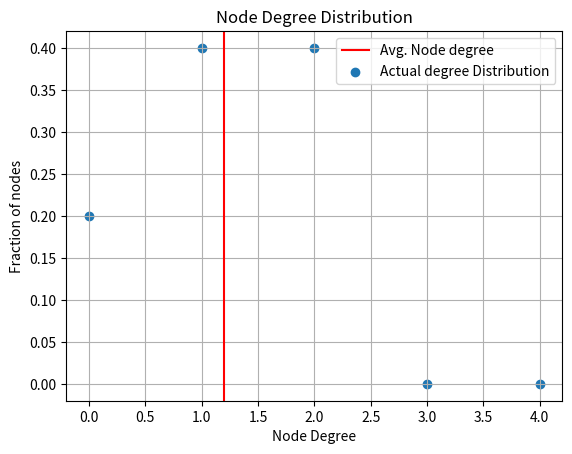

Recreate this plot in Python.
import random
import numpy as np
import matplotlib.pyplot as plt

class UndirectedGraph:
    def __init__(self, n = None):
        self.isFree = True
        self.n = 0
        self.nEdges = 0
        self.graph = {}
        if n is not None :
            self.isFree = False
            self.n = n
            for i in range(1,n+1):
                self.graph[i] = list()
    
    def addNode(self,newNode):
        if not self.isFree and newNode> self.n:
            raise Exception("Node index cannot exceed number of nodes")
        else:
            self.graph[newNode] = list()
            self.n+=1
    
    def addEdge(self,a,b):
        if not self.isFree:
            if(a>self.n or b>self.n):
                raise Exception("Node index cannot be greater than number of nodes")
        if a not in self.graph.keys():
            self.graph[a] = list()
        if b not in self.graph.keys():
            self.graph[b] = list()
        self.graph[a].append(b)
        self.graph[b].append(a)
        self.nEdges+=1
    
    def __add__(self, other):
        new_instance = UndirectedGraph(self.n)  # Create a new instance with the same number of nodes
        new_instance.graph = self.graph.copy()  # Copy the existing graph
        new_instance.nEdges = self.nEdges  # Copy the edge count
        new_instance.n = self.n
        new_instance.isFree = self.isFree
        if type(other) == int:
            new_instance.addNode(other)
        elif isinstance(other, tuple):
            new_instance.addEdge(other[0],other[1])
        return new_instance
    def __str__(self):
        string = "Graph with " + str(self.n) + " nodes and "+str(self.nEdges)+ " edges.Neighbours of the nodes are as belows\n"
        for i in self.graph:
            string+="Node "+str(i)+ " :" + str(self.graph[i])
            string+="\n"

        return string
    def plotDegDist(self):
        deg = list()
        for i in self.graph :
            deg.append(len(self.graph[i]))
        degDict = {}
        for i in deg:
            if i in degDict:
                degDict[i]+=1
            else :
                degDict[i] = 1
        avg = sum(deg)/len(self.graph)
        x = list(range(0,len(self.graph)))
        y = list()
        for i in x:
            if i in degDict:
                y.append(degDict[i]/len(self.graph))
            else:
                y.append(0)
        plt.axvline(x=avg, label = 'Avg. Node degree', color = 'red')
        # plt.plot(deg, label = 'Actual degree distribution', color = 'blue', marker= 'o')
        plt.scatter(x,y,label = 'Actual degree Distribution')
        plt.xlabel('Node Degree')
        plt.ylabel('Fraction of nodes')
        plt.title('Node Degree Distribution')
        plt.grid(True)
        plt.legend()
        plt.show()


if __name__ == "__main__":
    # g = UndirectedGraph()
    # g.addNode(1)
    # g.addNode(100)
    # print(g)

    # g = UndirectedGraph(10)
    # g.addNode(4)
    # print(g)

    # g = UndirectedGraph(10)
    # g.addNode(11)

    # g = UndirectedGraph()
    # g.addEdge(10, 25)
    # print(g)

    # g = UndirectedGraph()
    # g = g + 10
    # print(g)

    # g = UndirectedGraph()
    # g = g + (12, 15)
    # print(g)

    g = UndirectedGraph(5)
    g = g + (1, 2)
    g = g + (3, 4)
    g = g + (1, 4)
    g.plotDegDist()